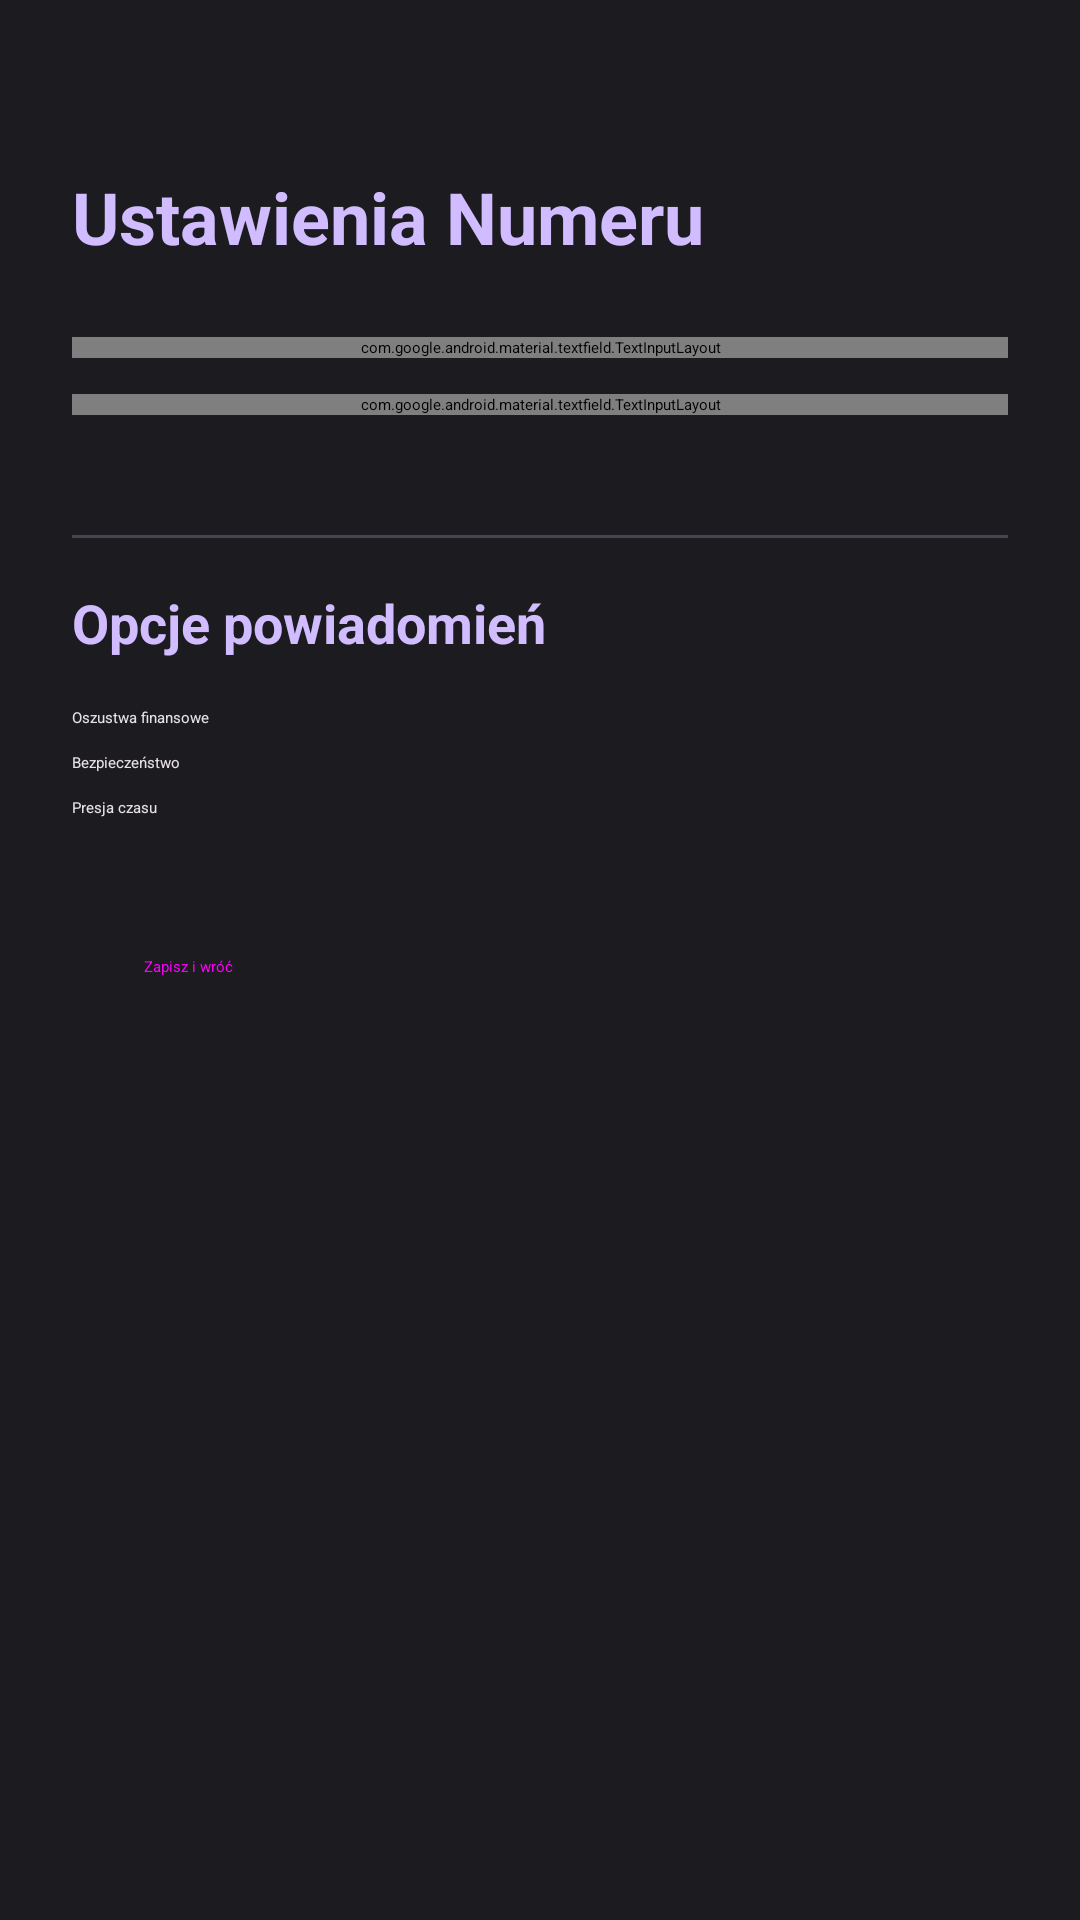

The Android layout XML behind this screen, and the referenced resources:
<!-- AndroidManifest.xml: application theme Theme.Antyspamer -->
<!-- res/layout/activity_settings.xml -->
<?xml version="1.0" encoding="utf-8"?>
<androidx.coordinatorlayout.widget.CoordinatorLayout
    xmlns:android="http://schemas.android.com/apk/res/android"
    xmlns:app="http://schemas.android.com/apk/res-auto"
    android:layout_width="match_parent"
    android:layout_height="match_parent"
    android:background="@color/background">

    <androidx.core.widget.NestedScrollView
        android:layout_width="match_parent"
        android:layout_height="match_parent"
        android:padding="24dp">

        <LinearLayout
            android:layout_width="match_parent"
            android:layout_height="wrap_content"
            android:orientation="vertical"
            android:paddingTop="32dp">

            <TextView
                android:layout_width="wrap_content"
                android:layout_height="wrap_content"
                android:text="Ustawienia Numeru"
                android:textSize="24sp"
                android:textStyle="bold"
                android:textColor="@color/primary"
                android:layout_marginBottom="24dp"/>

            <com.google.android.material.textfield.TextInputLayout
                android:layout_width="match_parent"
                android:layout_height="wrap_content"
                android:hint="Imię osoby powiadamianej"
                android:layout_marginBottom="12dp"
                style="@style/Widget.Material3.TextInputLayout.OutlinedBox">

                <com.google.android.material.textfield.TextInputEditText
                    android:id="@+id/editName"
                    android:layout_width="match_parent"
                    android:layout_height="wrap_content"
                    android:textColor="@color/onSurface"/>
            </com.google.android.material.textfield.TextInputLayout>

            <com.google.android.material.textfield.TextInputLayout
                android:layout_width="match_parent"
                android:layout_height="wrap_content"
                android:hint="Nazwisko osoby powiadamianej"
                android:layout_marginBottom="24dp"
                style="@style/Widget.Material3.TextInputLayout.OutlinedBox">

                <com.google.android.material.textfield.TextInputEditText
                    android:id="@+id/editSurname"
                    android:layout_width="match_parent"
                    android:layout_height="wrap_content"
                    android:textColor="@color/onSurface"/>
            </com.google.android.material.textfield.TextInputLayout>

            <View
                android:layout_width="match_parent"
                android:layout_height="1dp"
                android:background="@color/surfaceVariant"
                android:layout_marginVertical="16dp"/>

            <TextView
                android:layout_width="wrap_content"
                android:layout_height="wrap_content"
                android:text="Opcje powiadomień"
                android:textSize="18sp"
                android:textStyle="bold"
                android:textColor="@color/primary"
                android:layout_marginBottom="16dp"/>

            <CheckBox
                android:id="@+id/checkFinancial"
                android:layout_width="match_parent"
                android:layout_height="wrap_content"
                android:text="Oszustwa finansowe"
                android:textColor="@color/onSurface"
                android:layout_marginBottom="8dp"/>

            <CheckBox
                android:id="@+id/checkSecurity"
                android:layout_width="match_parent"
                android:layout_height="wrap_content"
                android:text="Bezpieczeństwo"
                android:textColor="@color/onSurface"
                android:layout_marginBottom="8dp"/>

            <CheckBox
                android:id="@+id/checkUrgent"
                android:layout_width="match_parent"
                android:layout_height="wrap_content"
                android:text="Presja czasu"
                android:textColor="@color/onSurface"/>

            <Button
                android:id="@+id/backBtn"
                android:layout_width="match_parent"
                android:layout_height="56dp"
                android:text="Zapisz i wróć"
                android:layout_marginTop="40dp"
                style="@style/Widget.Material3.Button"/>

        </LinearLayout>
    </androidx.core.widget.NestedScrollView>

</androidx.coordinatorlayout.widget.CoordinatorLayout>
<!-- resources referenced by this layout -->
<resources>
  <color name="background">#1C1B1F</color>
  <color name="onSurface">#E6E1E5</color>
  <color name="primary">#D0BCFF</color>
  <color name="surfaceVariant">#49454F</color>
</resources>
